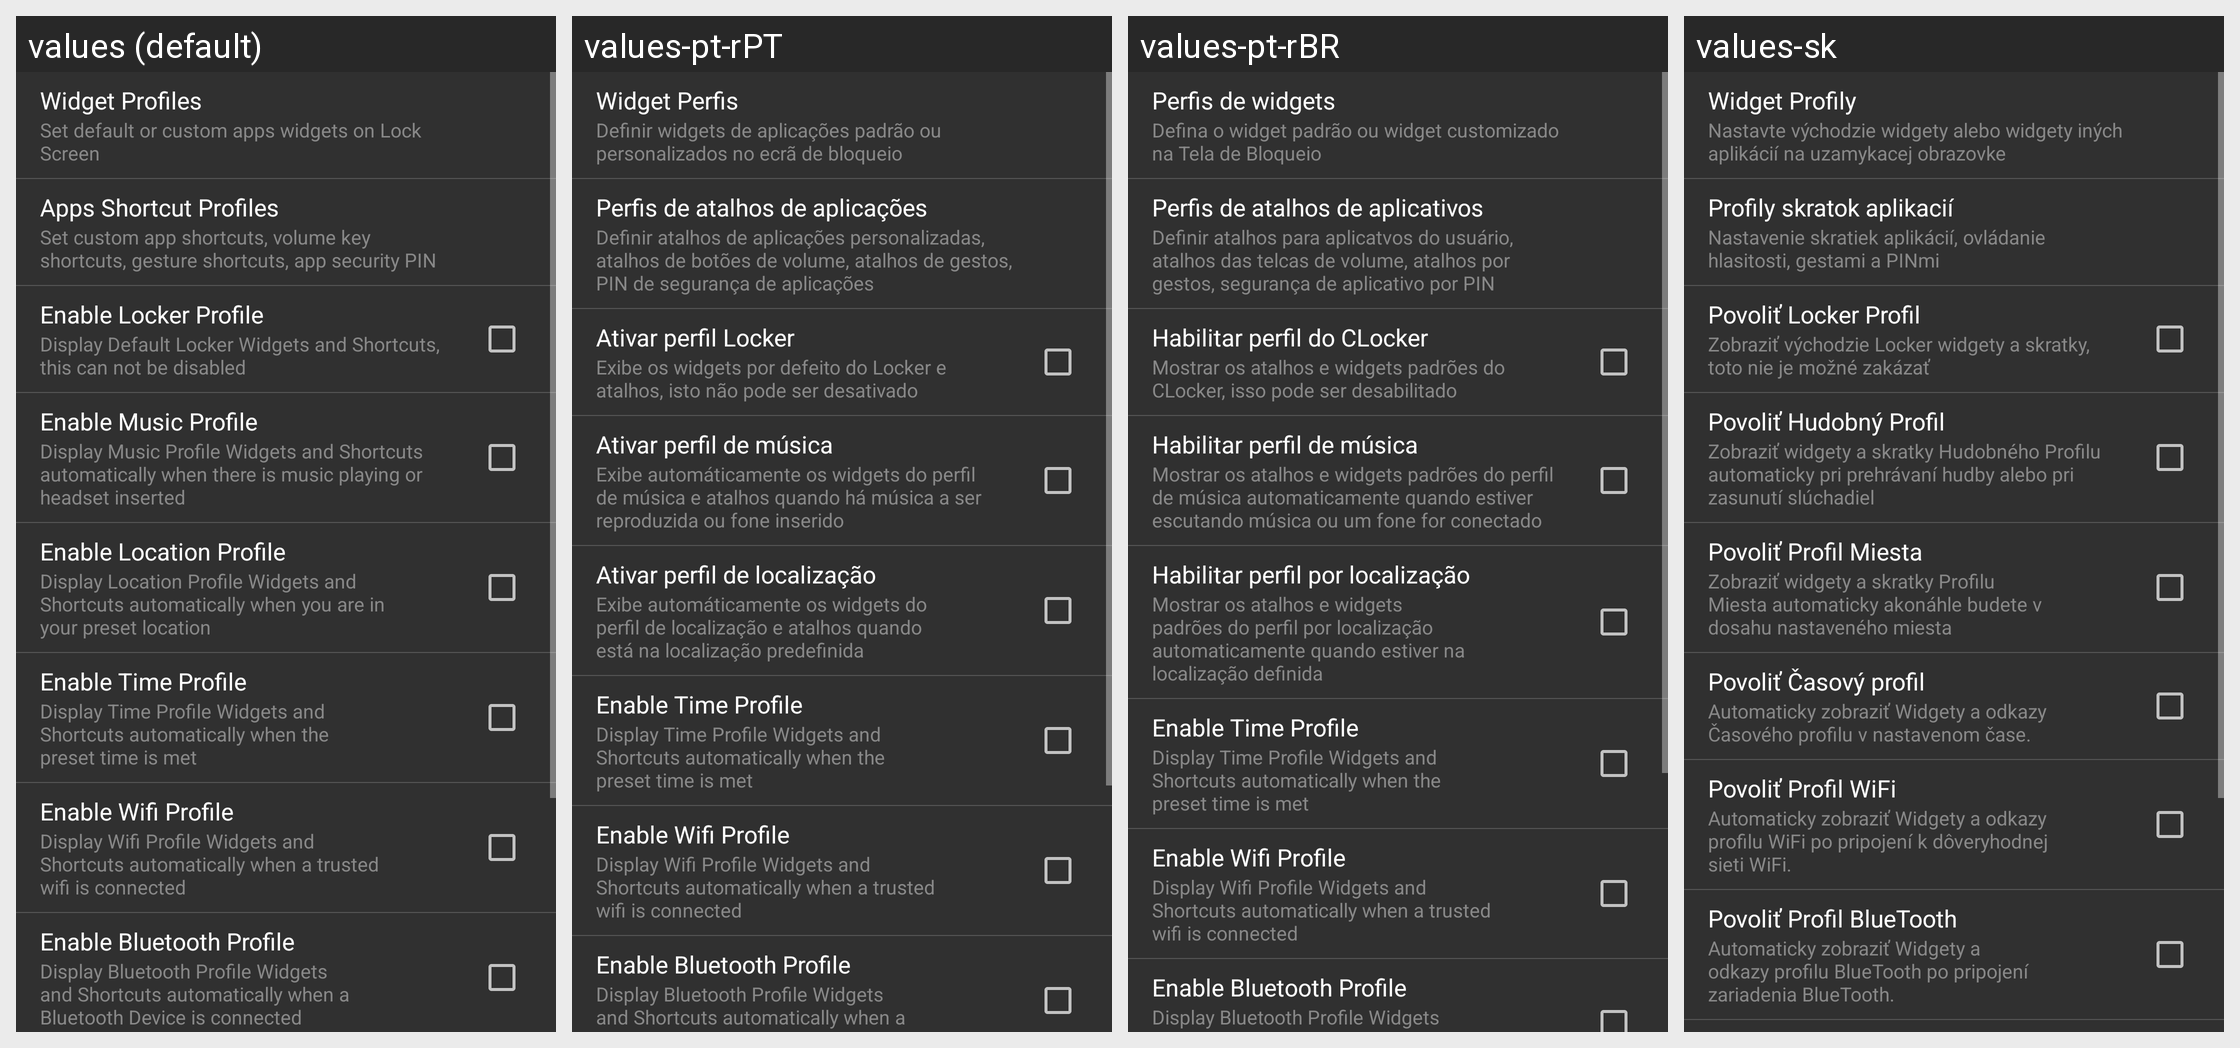

The same Android screen rendered under several of its app's locales, left to right. List the strings drawn on it with the default value and each locale's translation.
Android screen res/layout/settings_profiles.xml rendered under 4 locales, left to right: values (default), values-pt-rPT, values-pt-rBR, values-sk. Device: Nexus 5 (rendered at 1080×1920; each locale shown at half size, 540×960, under a caption strip naming it); theme AppTheme.
Other locales in the repository, not shown: values-cs, values-de, values-es, values-fa, values-fr, values-hr-rHR, values-it, values-ja, values-nl, values-pl, values-ru, values-sr, values-tr, values-vi, values-zh.
Strings drawn on this screen, with the default value and each locale's value (text and hints the layout hard-codes, and strings that could not be matched under every locale, appear in the picture but are not listed):

widget_profile
  values: Widget Profiles
  values-pt-rPT: Widget Perfis
  values-pt-rBR: Perfis de widgets
  values-sk: Widget Profily

settings_widget_desc
  values: Set default or custom apps widgets on Lock Screen
  values-pt-rPT: Definir widgets de aplicações padrão ou personalizados no ecrã de bloqueio
  values-pt-rBR: Defina o widget padrão ou widget customizado na Tela de Bloqueio
  values-sk: Nastavte východzie widgety alebo widgety iných aplikácií na uzamykacej obrazovke

shortcut_profile
  values: Apps Shortcut Profiles
  values-pt-rPT: Perfis de atalhos de aplicações
  values-pt-rBR: Perfis de atalhos de aplicativos
  values-sk: Profily skratok aplikacií

app_shortcut_list_desc
  values: Set custom app shortcuts, volume key shortcuts, gesture shortcuts, app security PIN
  values-pt-rPT: Definir atalhos de aplicações personalizadas, atalhos de botões de volume, atalhos de gestos, PIN de segurança de aplicações
  values-pt-rBR: Definir atalhos para aplicatvos do usuário, atalhos das telcas de volume, atalhos por gestos, segurança de aplicativo por PIN
  values-sk: Nastavenie skratiek aplikácií, ovládanie hlasitosti, gestami a PINmi

settings_profile_default
  values: Enable Locker Profile
  values-pt-rPT: Ativar perfil Locker
  values-pt-rBR: Habilitar perfil do CLocker
  values-sk: Povoliť Locker Profil

settings_profile_default_desc
  values: Display Default Locker Widgets and Shortcuts, this can not be disabled
  values-pt-rPT: Exibe os widgets por defeito do Locker e atalhos, isto não pode ser desativado
  values-pt-rBR: Mostrar os atalhos e widgets padrões do CLocker, isso pode ser desabilitado
  values-sk: Zobraziť východzie Locker widgety a skratky, toto nie je možné zakázať

settings_profile_music
  values: Enable Music Profile
  values-pt-rPT: Ativar perfil de música
  values-pt-rBR: Habilitar perfil de música
  values-sk: Povoliť Hudobný Profil

settings_profile_music_desc
  values: Display Music Profile Widgets and Shortcuts automatically when there is music playing or headset inserted
  values-pt-rPT: Exibe automáticamente os widgets do perfil de música e atalhos quando há música a ser reproduzida ou fone inserido
  values-pt-rBR: Mostrar os atalhos e widgets padrões do perfil de música automaticamente quando estiver escutando música ou um fone for conectado
  values-sk: Zobraziť widgety a skratky Hudobného Profilu automaticky pri prehrávaní hudby alebo pri zasunutí slúchadiel

settings_profile_location1
  values: Enable Location Profile
  values-pt-rPT: Ativar perfil de localização
  values-pt-rBR: Habilitar perfil por localização
  values-sk: Povoliť Profil Miesta

settings_profile_location1_desc
  values: Display Location Profile Widgets and Shortcuts automatically when you are in your preset location
  values-pt-rPT: Exibe automáticamente os widgets do perfil de localização e atalhos quando está na localização predefinida
  values-pt-rBR: Mostrar os atalhos e widgets padrões do perfil por localização automaticamente quando estiver na localização definida
  values-sk: Zobraziť widgety a skratky Profilu Miesta automaticky akonáhle budete v dosahu nastaveného miesta

settings_profile_time
  values: Enable Time Profile
  values-pt-rPT: Enable Time Profile
  values-pt-rBR: Enable Time Profile
  values-sk: Povoliť Časový profil

settings_profile_time_desc
  values: Display Time Profile Widgets and Shortcuts automatically when the preset time is met
  values-pt-rPT: Display Time Profile Widgets and Shortcuts automatically when the preset time is met
  values-pt-rBR: Display Time Profile Widgets and Shortcuts automatically when the preset time is met
  values-sk: Automaticky zobraziť Widgety a odkazy Časového profilu v nastavenom čase.

settings_profile_wifi
  values: Enable Wifi Profile
  values-pt-rPT: Enable Wifi Profile
  values-pt-rBR: Enable Wifi Profile
  values-sk: Povoliť Profil WiFi

settings_profile_wifi_desc
  values: Display Wifi Profile Widgets and Shortcuts automatically when a trusted wifi is connected
  values-pt-rPT: Display Wifi Profile Widgets and Shortcuts automatically when a trusted wifi is connected
  values-pt-rBR: Display Wifi Profile Widgets and Shortcuts automatically when a trusted wifi is connected
  values-sk: Automaticky zobraziť Widgety a odkazy profilu WiFi po pripojení k dôveryhodnej sieti WiFi.

settings_profile_bluetooth
  values: Enable Bluetooth Profile
  values-pt-rPT: Enable Bluetooth Profile
  values-pt-rBR: Enable Bluetooth Profile
  values-sk: Povoliť Profil BlueTooth

settings_profile_bluetooth_desc
  values: Display Bluetooth Profile Widgets and Shortcuts automatically when a Bluetooth Device is connected
  values-pt-rPT: Display Bluetooth Profile Widgets and Shortcuts automatically when a Bluetooth Device is connected
  values-pt-rBR: Display Bluetooth Profile Widgets and Shortcuts automatically when a Bluetooth Device is connected
  values-sk: Automaticky zobraziť Widgety a odkazy profilu BlueTooth po pripojení zariadenia BlueTooth.
